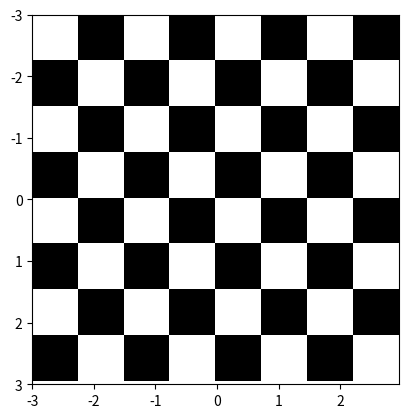

This figure's Python source:
import matplotlib.pyplot as plt
import numpy as np


def func3(x, y):
    return (1 - x / 2 + x**5 + y**3) * np.exp(-(x**2 + y**2))


# make these smaller to increase the resolution
dx, dy = 0.05, 0.05

x = np.arange(-3.0, 3.0, dx)
y = np.arange(-3.0, 3.0, dy)
X, Y = np.meshgrid(x, y)

# when layering multiple images, the images need to have the same
# extent.  This does not mean they need to have the same shape, but
# they both need to render to the same coordinate system determined by
# xmin, xmax, ymin, ymax.  Note if you use different interpolations
# for the images their apparent extent could be different due to
# interpolation edge effects

extent = np.min(x), np.max(x), np.min(y), np.max(y)# 表示坐标轴起始和终止的位置
fig, ax = plt.subplots(frameon=False)

Z1 = np.add.outer(range(8), range(8)) % 2  # chessboard
im1 = plt.imshow(Z1, cmap=plt.cm.gray, interpolation='nearest',
                 extent=extent)

# ax.set_xlim([-0.5, len(Z1)/2 - 0.5])
# ax.set_ylim([len(Z1) - 0.5, -0.5])
ax.set_ylim([3,-3])

plt.show()